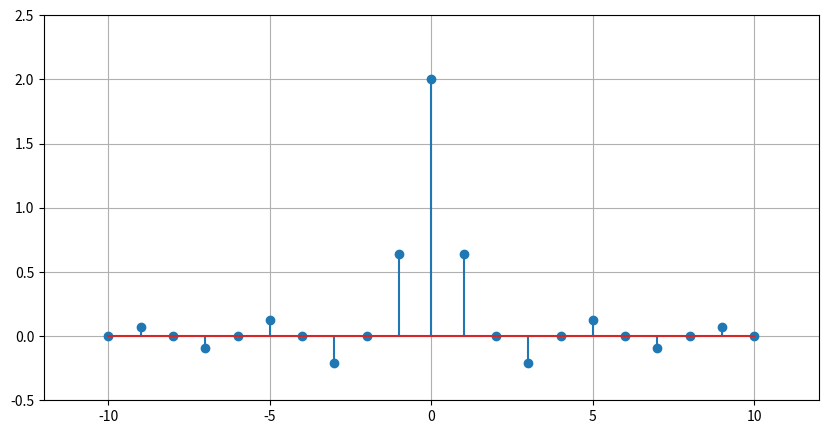
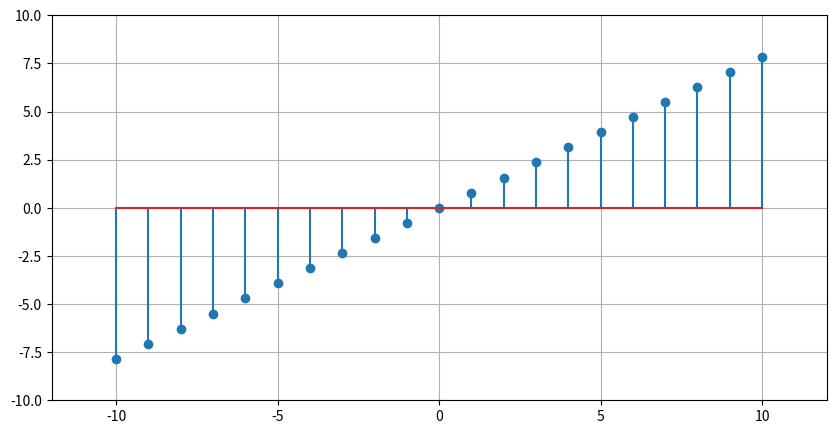

Write Python code to recreate these figures, in order.
import numpy as np
import matplotlib.pyplot as plt

def f(n):
    return np.sin(n * np.pi / 2)/(n * np.pi / 2)

def theta(n):
    return n * np.pi / 4

def main():
    index=[]
    vals=[]
    vals2=[]
    iteraciones=11
    for i in range(-iteraciones+1, iteraciones, 1):
        print(i)
        index.append(i)
        vals2.append(theta(i))
        if (i == 0):
            vals.append(2)
        else:
            vals.append(f(i))
    print(vals)
    plt.figure(figsize=(10,5))
    plt.axis([-iteraciones-1, iteraciones+1, -0.5, 2.5])
    plt.grid(True)
    plt.stem(index, vals)
    plt.show()

    plt.figure(figsize=(10,5))
    plt.axis([-iteraciones-1, iteraciones+1, -10, 10])
    plt.grid(True)
    plt.stem(index, vals2)
    plt.show()

if __name__ == "__main__":
    main()